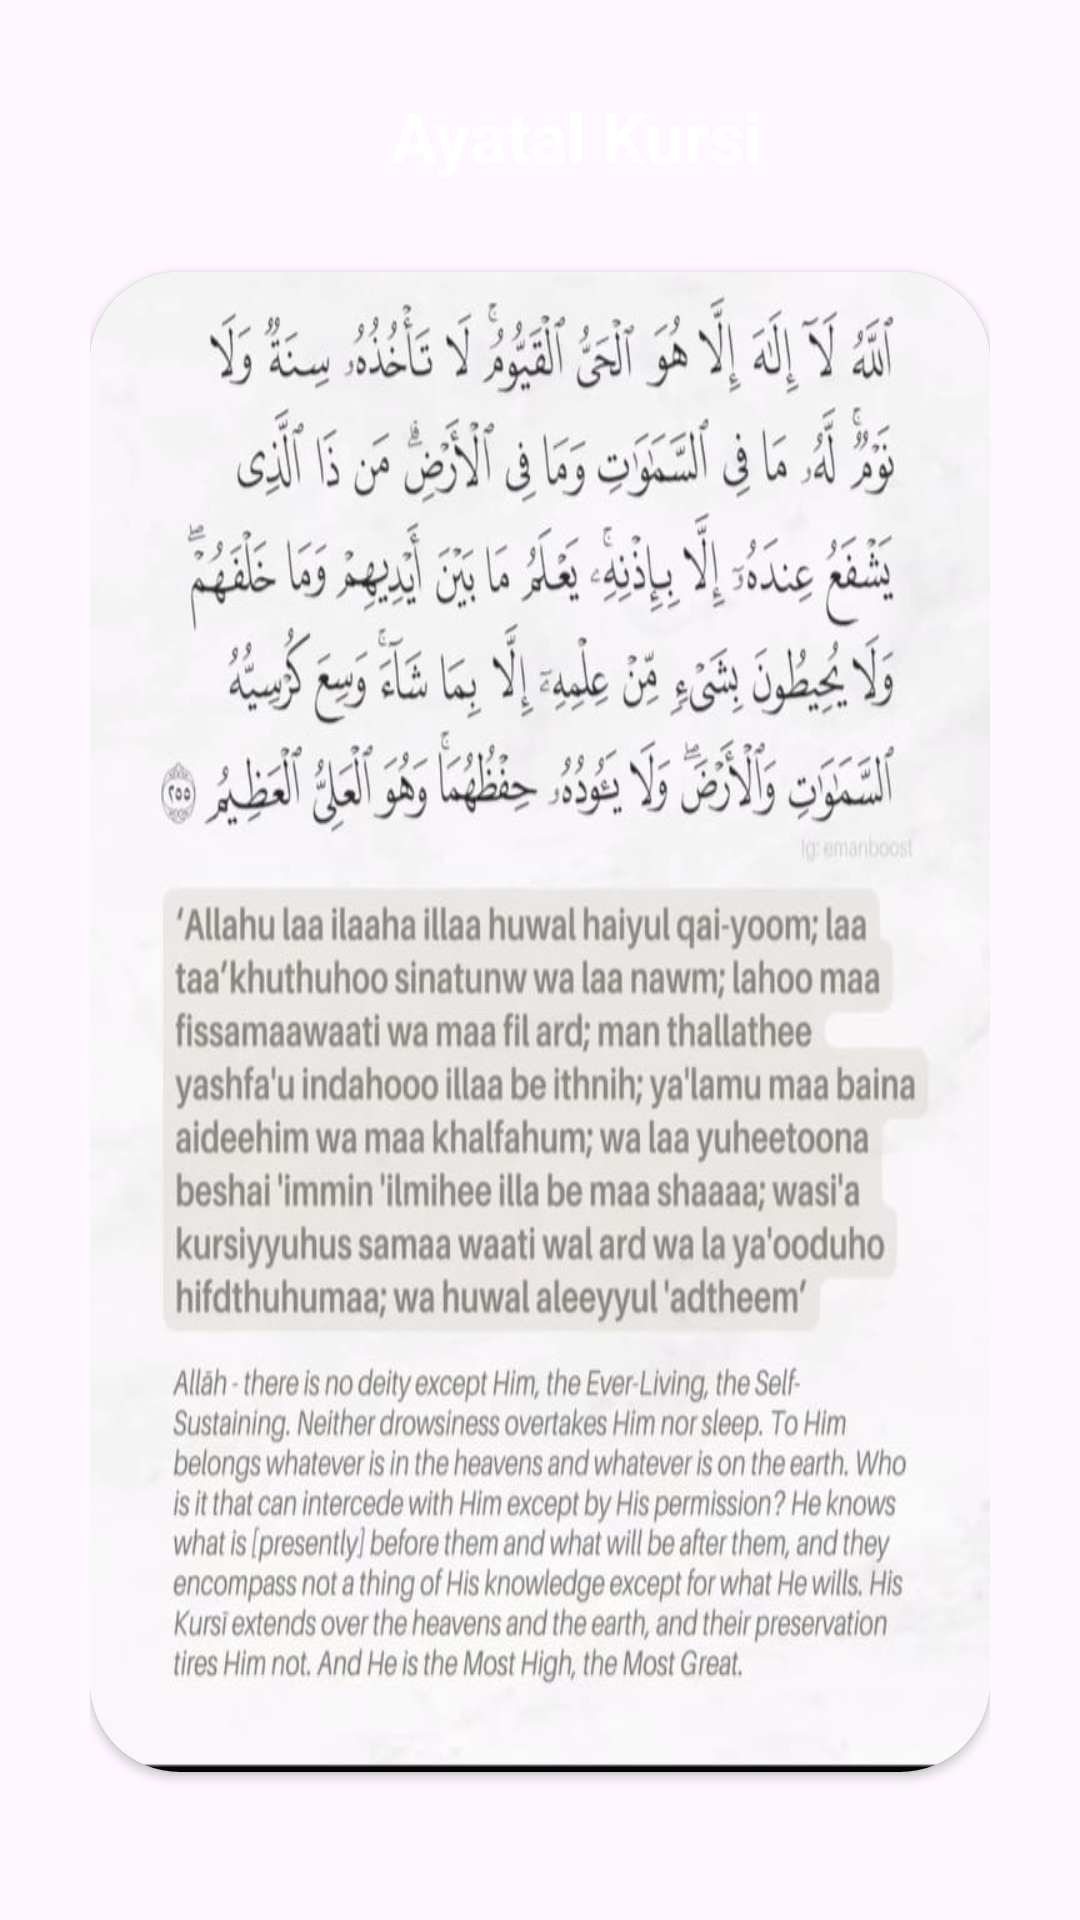

Reconstruct the res/layout file that produces this screen, plus the resources it refers to.
<!-- AndroidManifest.xml: application theme Theme.TasbeehApp -->
<!-- res/layout/activity_fourth_page.xml -->
<?xml version="1.0" encoding="utf-8"?>
<androidx.core.widget.NestedScrollView xmlns:android="http://schemas.android.com/apk/res/android"
    xmlns:app="http://schemas.android.com/apk/res-auto"
    xmlns:tools="http://schemas.android.com/tools"
    android:layout_width="match_parent"
    android:layout_height="match_parent"
    android:fillViewport="true"
    android:background="@drawable/backg3"
    tools:context=".FourthPage">

    <LinearLayout
        android:layout_width="match_parent"
        android:layout_height="match_parent"
        android:orientation="vertical"
        android:padding="30dp"
        android:gravity="center"
        >
        <LinearLayout
            android:layout_width="match_parent"
            android:layout_height="wrap_content"
            android:layout_marginBottom="30dp"
            android:orientation="horizontal">
            <ImageView
                android:id="@+id/backBtn"
                android:layout_width="30dp"
                android:layout_height="30dp"
                android:src="@drawable/back_btn"

                />
            <TextView
                android:layout_width="match_parent"
                android:layout_height="wrap_content"
                android:textColor="@color/white"
                android:textSize="23sp"
                android:textStyle="bold"
                android:gravity="center"
                android:text="Ayatal Kursi "/>
        </LinearLayout>

        <androidx.cardview.widget.CardView
            android:layout_width="match_parent"
            android:layout_height="500dp"
            android:layout_marginBottom="30dp"

            app:cardCornerRadius="30dp">


            <ImageView
                android:layout_width="match_parent"
                android:layout_height="wrap_content"
                android:scaleType="fitXY"
                android:src="@drawable/tasbi8"
                />
        </androidx.cardview.widget.CardView>

    </LinearLayout>

</androidx.core.widget.NestedScrollView>
<!-- resources referenced by this layout -->
<resources>
  <!-- drawable tasbi8: jpeg bitmap (drawable, 82693 bytes) -->
  <style name="Theme.TasbeehApp" parent="Base.Theme.TasbeehApp" />
  <style name="Base.Theme.TasbeehApp" parent="Theme.Material3.DayNight.NoActionBar">
          
          
      </style>
  <!-- not gathered from this repository: default colours our renderer supplied (Android Studio template values) -->
  <color name="white">#FFFFFFFF</color>
</resources>
